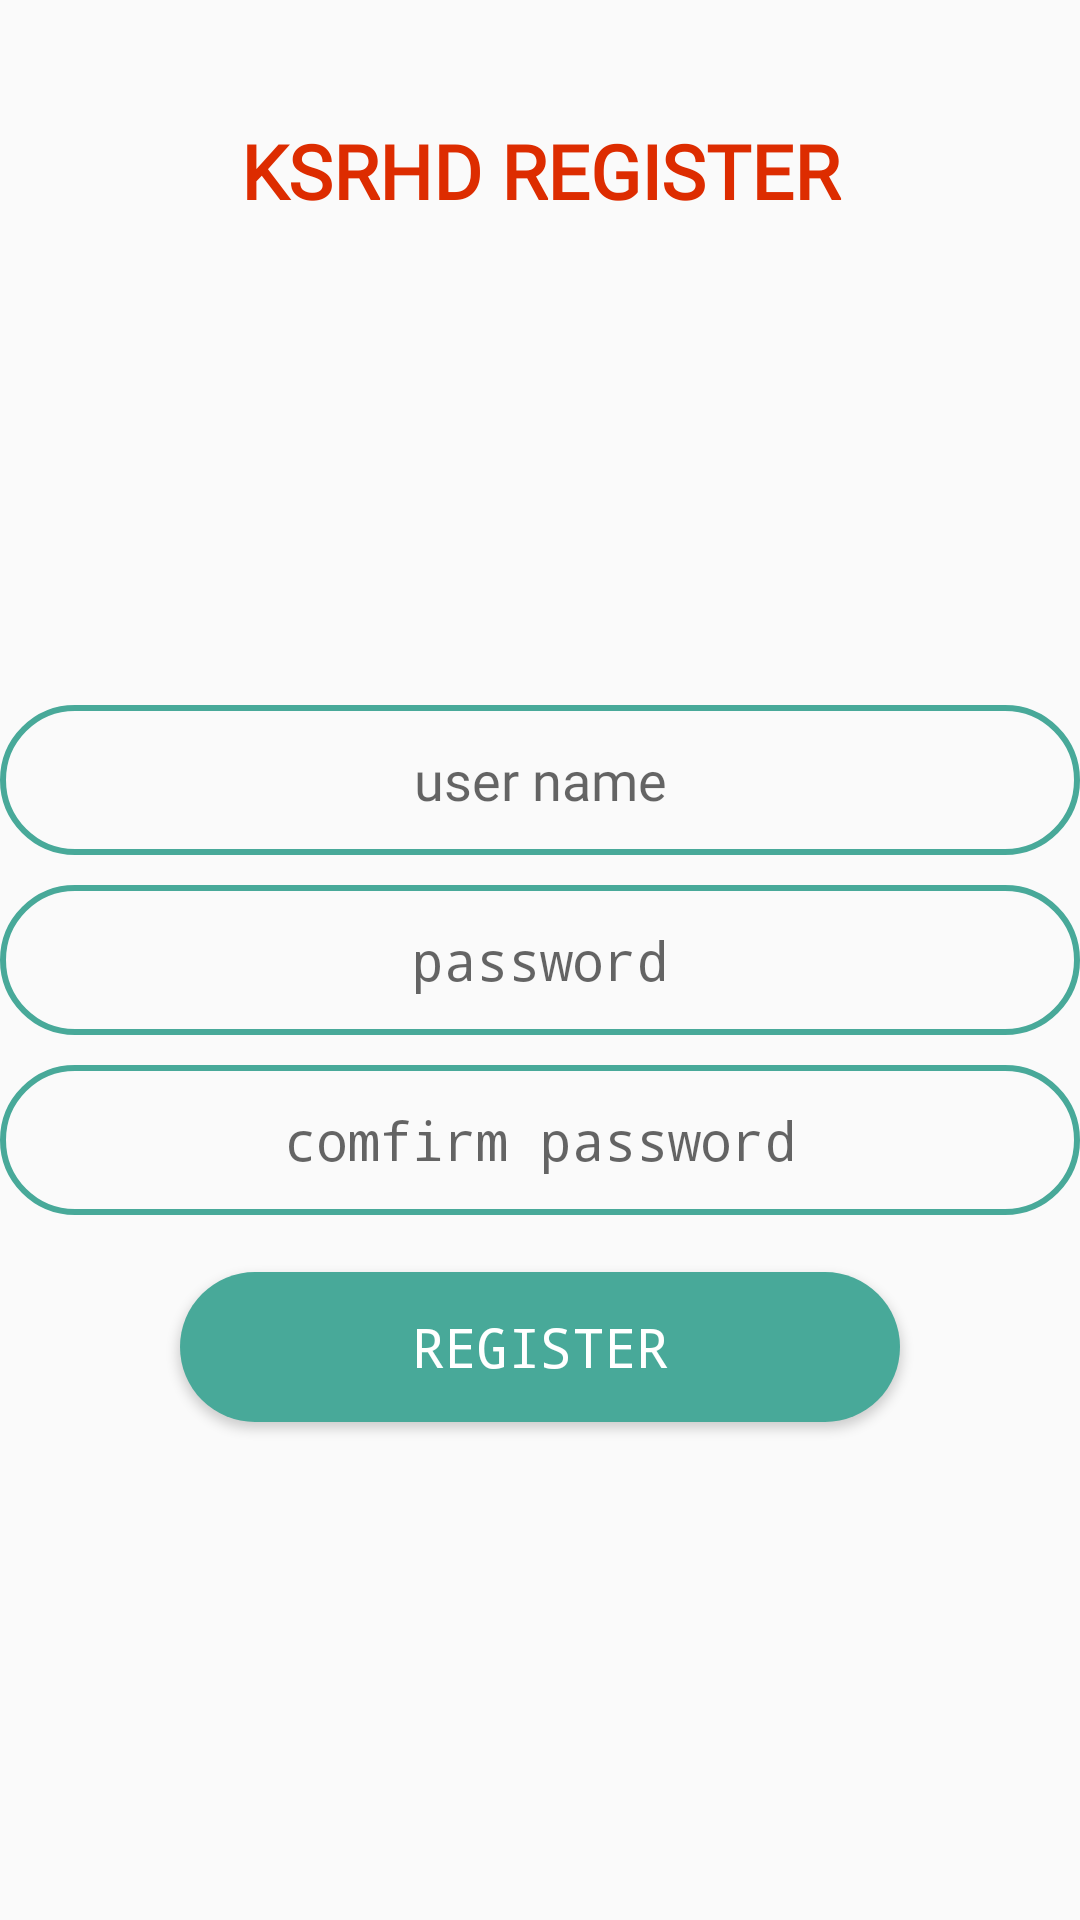

Here is an Android app screen rendered from its layout file. Give the layout XML and the strings, colors and styles it references.
<!-- AndroidManifest.xml: application theme AppTheme -->
<!-- res/layout/activity_register.xml -->
<?xml version="1.0" encoding="utf-8"?>
<RelativeLayout xmlns:android="http://schemas.android.com/apk/res/android"
    xmlns:app="http://schemas.android.com/apk/res-auto"
    xmlns:tools="http://schemas.android.com/tools"
    android:layout_width="match_parent"
    android:layout_height="match_parent"
    tools:context=".RegisterActivity">

    <TextView
        android:layout_width="match_parent"
        android:layout_height="wrap_content"
        android:text="KSRHD REGISTER"
        style="@style/logo"
        android:fontFamily="@font/great_vibes_regular"
        android:layout_marginTop="40dp"/>
    <LinearLayout
        android:layout_width="match_parent"
        android:layout_height="wrap_content"
        android:id="@+id/form_layout"
        android:layout_centerInParent="true"
        android:orientation="vertical">

        <EditText
            android:id="@+id/username"
            style="@style/textStyle.medium"
            android:layout_width="match_parent"
            android:layout_height="wrap_content"
            android:background="@drawable/edit_text_selector"
            android:fontFamily="@font/cherry_cream_soda"
            android:gravity="center"
            android:hint="user name" />
        <EditText
            style="@style/textStyle.medium"
            android:gravity="center"
            android:layout_width="match_parent"
            android:layout_height="wrap_content"
            android:id="@+id/password"
            android:layout_marginTop="10dp"
            android:hint="password"
            android:inputType="textPassword"
            android:background="@drawable/edit_text_selector"/>
        <EditText
            style="@style/textStyle.medium"
            android:gravity="center"
            android:layout_width="match_parent"
            android:layout_height="wrap_content"
            android:id="@+id/comfirmPassword"
            android:layout_marginTop="10dp"
            android:hint="comfirm password"
            android:inputType="textPassword"
            android:background="@drawable/edit_text_selector"/>
    </LinearLayout>

    <Button
        style="@style/textStyle.medium"
        android:textColor="#fff"
        android:id="@+id/btnRegister"
        android:layout_width="match_parent"
        android:layout_height="wrap_content"
        android:layout_below="@+id/form_layout"
        android:layout_marginLeft="60dp"
        android:layout_marginTop="19dp"
        android:layout_marginRight="60dp"
        android:background="@drawable/button_selector"
        android:text="register" />
</RelativeLayout>
<!-- resources referenced by this layout -->
<resources>
  <!-- drawable button_selector (drawable) -->
  <?xml version="1.0" encoding="utf-8"?>
  <selector xmlns:android="http://schemas.android.com/apk/res/android">
  
      <item android:state_pressed="true"
          android:drawable="@drawable/clicked_color_shape"/>
      <item android:drawable="@drawable/default_color_shape"/>
  
  </selector>
  <!-- drawable edit_text_selector (drawable) -->
  <?xml version="1.0" encoding="utf-8"?>
  <selector xmlns:android="http://schemas.android.com/apk/res/android">
  
  
      <item android:state_focused="true"
          android:drawable="@drawable/focus_edit_text_color_shape"/>
      <item android:drawable="@drawable/default_edit_text_color_shape"/>
  </selector>
  <style name="logo">
          <item name="android:textColor">#dd2c00</item>
          <item name="android:gravity">center</item>
          <item name="android:textSize">25dp</item>
          <item name="android:textStyle">bold</item>
      </style>
  <style name="textStyle.medium">
          <item name="android:textSize">18dp</item>
      </style>
  <style name="AppTheme" parent="Theme.AppCompat.Light.DarkActionBar">
          
          <item name="colorPrimary">@color/colorPrimary</item>
          <item name="colorPrimaryDark">@color/colorPrimaryDark</item>
          <item name="colorAccent">@color/colorAccent</item>
      </style>
  <!-- drawable clicked_color_shape (drawable) -->
  <?xml version="1.0" encoding="utf-8"?>
  <shape xmlns:android="http://schemas.android.com/apk/res/android"
      android:shape="rectangle">
      <solid
          android:color="#00796b"/>
      <size android:height="50dp"
          android:width="100dp"/>
      <corners android:bottomLeftRadius="50dp"
          android:topLeftRadius="50dp"
          android:topRightRadius="50dp"
          android:bottomRightRadius="50dp"/>
  
  </shape>
  <!-- drawable default_color_shape (drawable) -->
  <?xml version="1.0" encoding="utf-8"?>
  <shape xmlns:android="http://schemas.android.com/apk/res/android"
      android:shape="rectangle">
      <solid
          android:color="#48a999"/>
      <size android:height="50dp"
          android:width="100dp"/>
      <corners android:bottomLeftRadius="50dp"
          android:topLeftRadius="50dp"
          android:topRightRadius="50dp"
          android:bottomRightRadius="50dp"/>
  
  </shape>
  <!-- drawable focus_edit_text_color_shape (drawable) -->
  <?xml version="1.0" encoding="utf-8"?>
  <shape xmlns:android="http://schemas.android.com/apk/res/android"
      android:shape="rectangle">
      <stroke android:color="#00796b"
          android:width="2sp"/>
      <size android:height="50dp"
          android:width="100dp"/>
      <corners android:bottomLeftRadius="50dp"
          android:topLeftRadius="50dp"
          android:topRightRadius="50dp"
          android:bottomRightRadius="50dp"/>
  
  </shape>
  <!-- drawable default_edit_text_color_shape (drawable) -->
  <?xml version="1.0" encoding="utf-8"?>
  <shape xmlns:android="http://schemas.android.com/apk/res/android"
      android:shape="rectangle">
      <stroke android:color="#48a999"
          android:width="2sp"/>
      <size android:height="50dp"
          android:width="100dp"/>
      <corners android:bottomLeftRadius="50dp"
          android:topLeftRadius="50dp"
          android:topRightRadius="50dp"
          android:bottomRightRadius="50dp"/>
  
  </shape>
  <color name="colorPrimary">#bf360c</color>
  <color name="colorPrimaryDark">#870000</color>
  <color name="colorAccent">#D81B60</color>
</resources>
